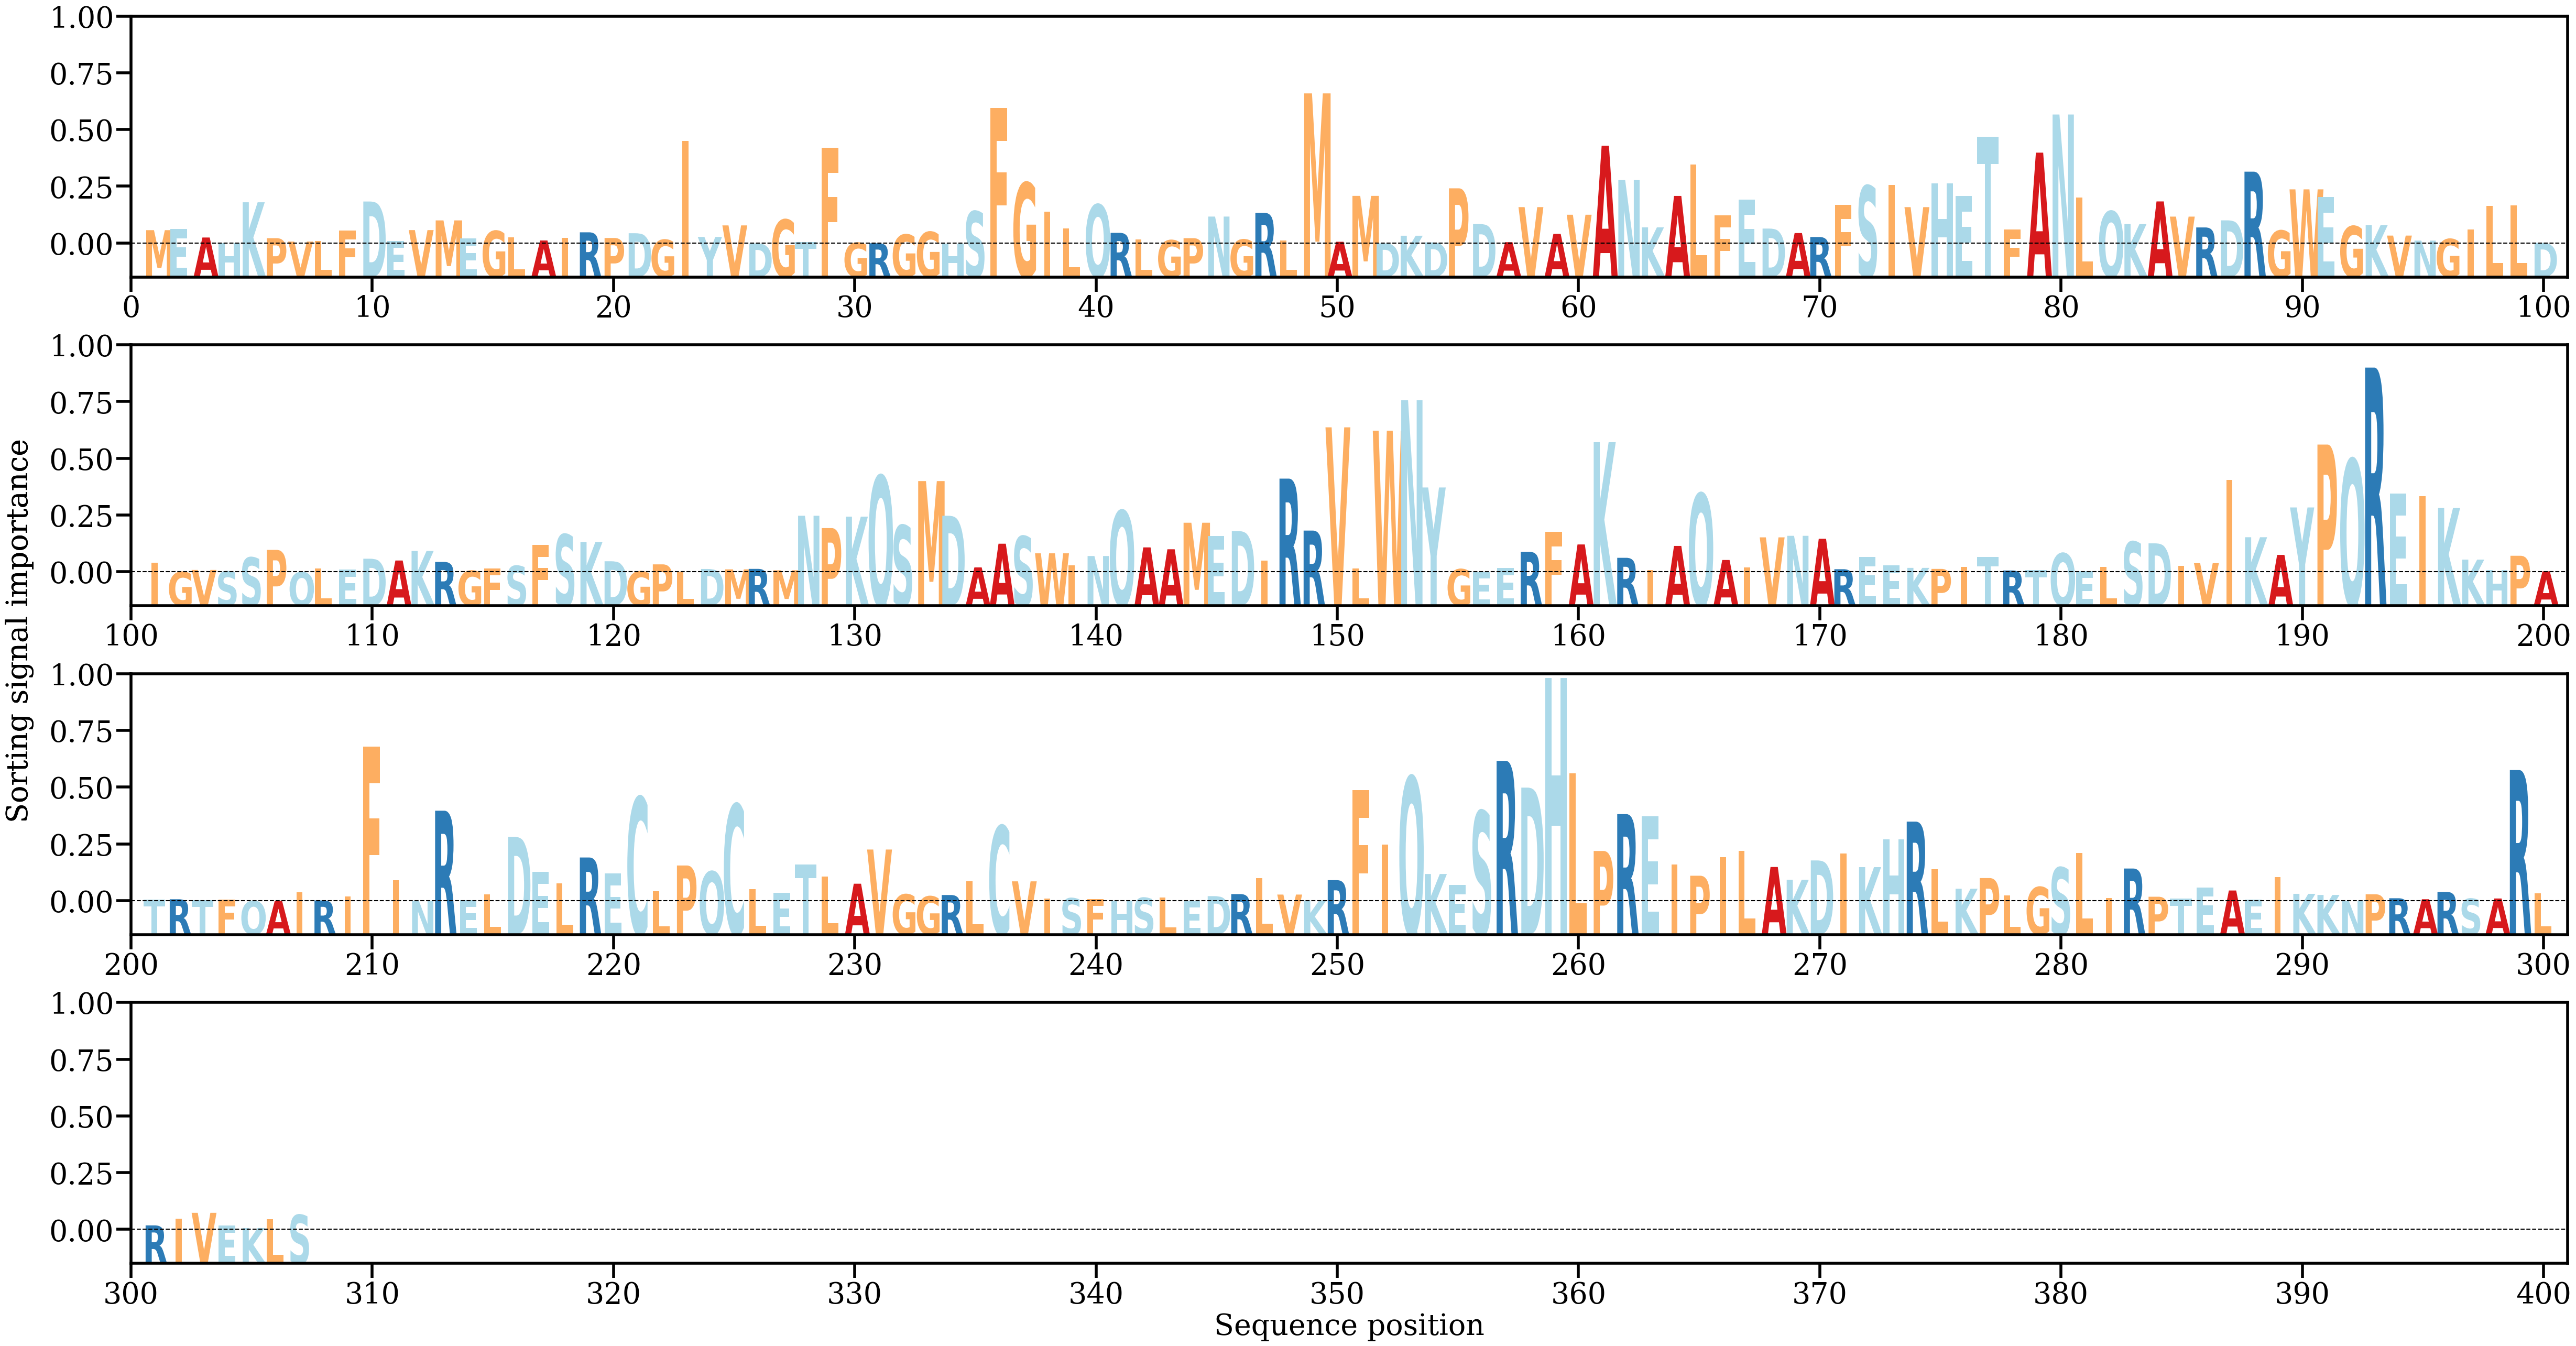

The data file committed next to this chart (first rows):
AA, Alpha
M, [0.00141701]
E, [0.00153807]
A, [0.00064648]
H, [4.804462e-05]
K, [0.00434051]
P, [0.00057539]
V, [0.00022206]
L, [0.00027892]
F, [0.0014002]
D, [0.00442254]
E, [0.00027895]
V, [0.00142382]
M, [0.00244103]
E, [0.00056392]
G, [0.00133708]
L, [0.00064039]
A, [0.00033684]
I, [0.00060748]
R, [0.00119142]
P, [0.00059602]
D, [0.00109539]
G, [0.00041104]
I, [0.01076375]
Y, [0.00070436]
V, [0.00191597]
D, [2.6607679e-05]
G, [0.00252341]
T, [0.0001842]
F, [0.01005293]
G, [9.3769726e-05]
R, [4.1691987e-05]
G, [0.00095813]
G, [0.00123592]
H, [2.1058397e-05]
S, [0.00339258]
F, [0.01421193]
G, [0.00639004]
I, [0.00333822]
L, [0.00162566]
Q, [0.00409991]
R, [0.00113472]
L, [0.00044794]
G, [0.00036232]
P, [0.00057669]
N, [0.00284272]
G, [0.0004295]
R, [0.00323365]
L, [0.00032654]
M, [0.01576268]
A, [0.00020139]
M, [0.00501299]
D, [4.2729098e-05]
K, [0.00083372]
D, [0.00013358]
P, [0.00580546]
D, [0.00206234]
A, [0.00015521]
V, [0.00383302]
A, [0.00102585]
V, [0.00303548]
... 247 more rows
